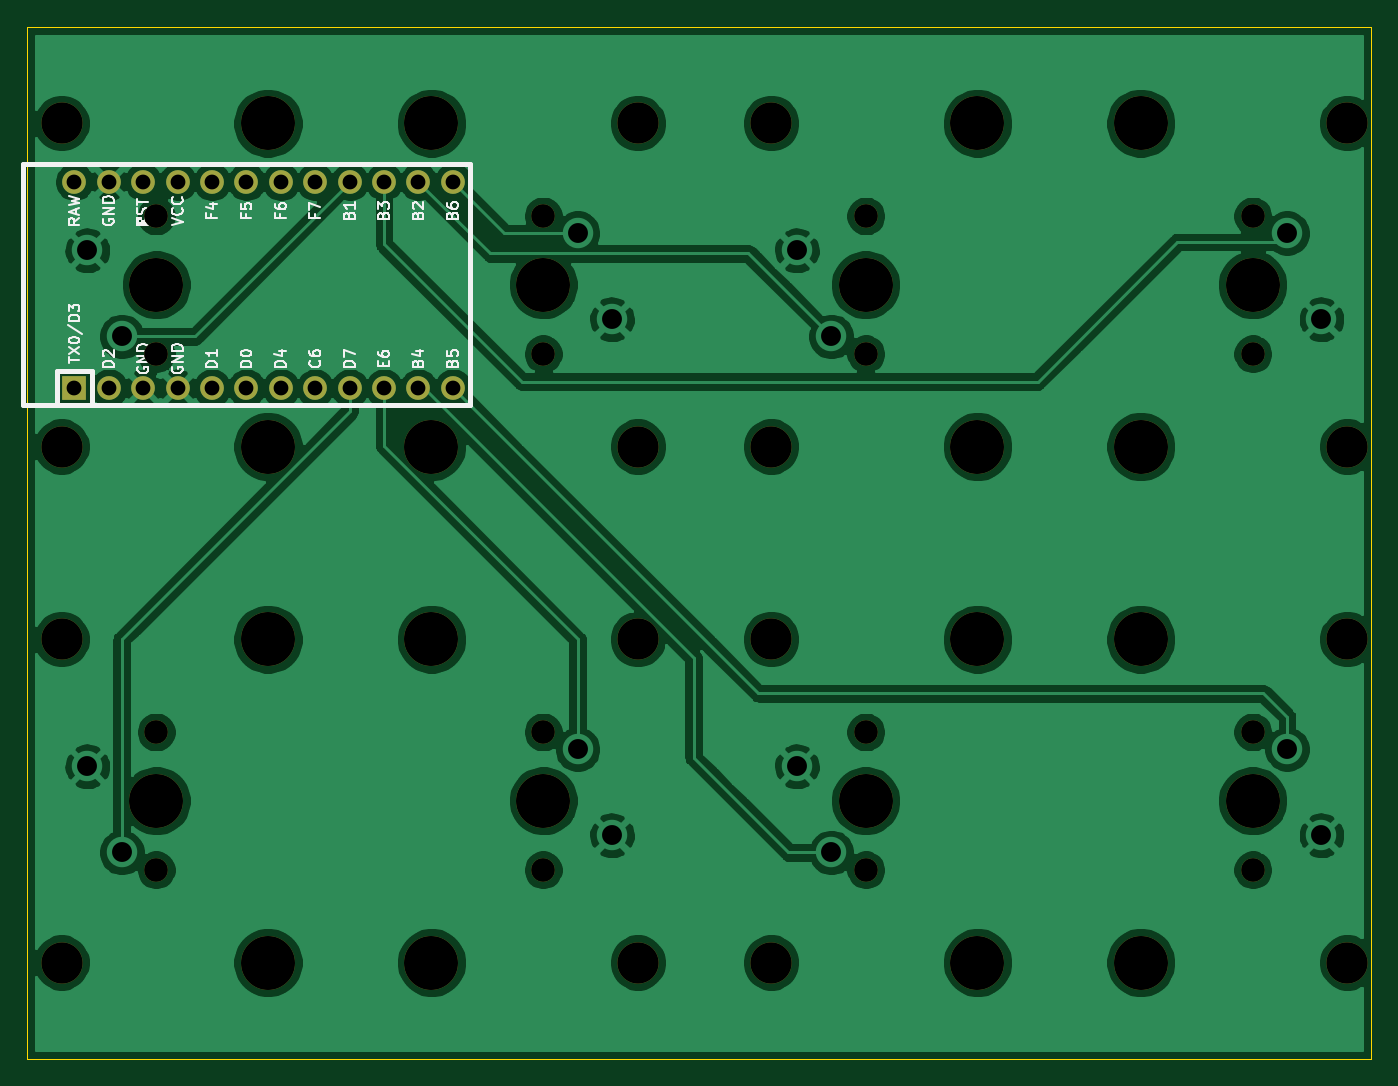
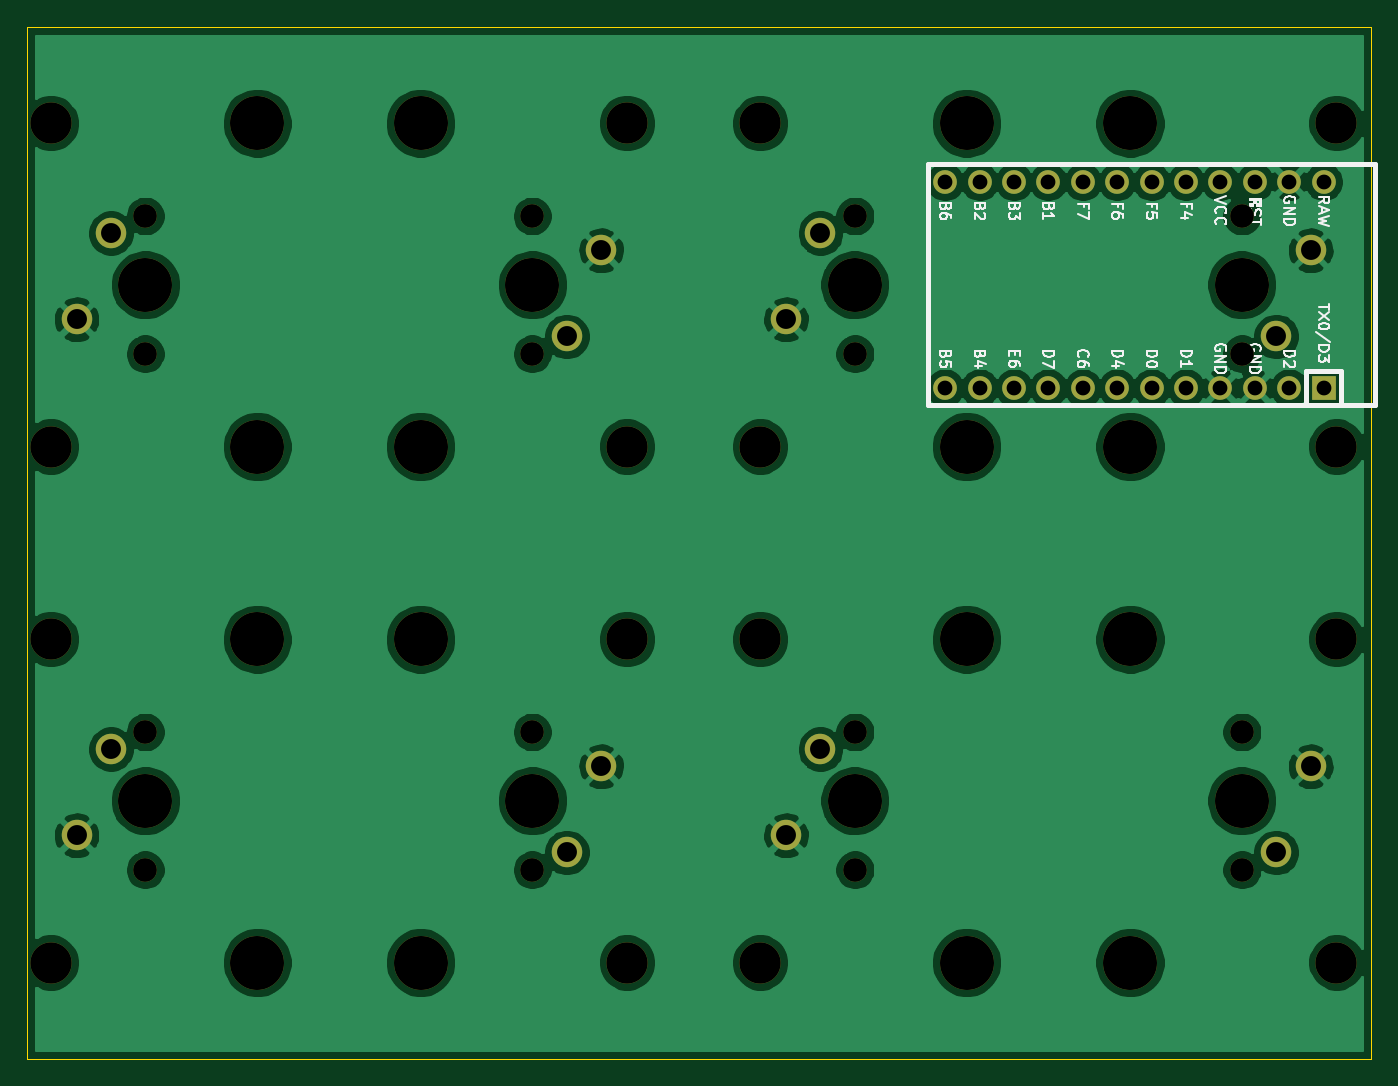
Circuit board: 11 layer files. Board 99.2 x 76.2 mm.
- bottom_copper: ISOISOISO-B_Cu.gbl (149474 bytes)
- bottom_mask: ISOISOISO-B_Mask.gbs (3321 bytes)
- paste: ISOISOISO-B_Paste.gbp (460 bytes)
- bottom_silk: ISOISOISO-B_SilkS.gbo (21210 bytes)
- outline: ISOISOISO-Edge_Cuts.gm1 (686 bytes)
- top_copper: ISOISOISO-F_Cu.gtl (149726 bytes)
- top_mask: ISOISOISO-F_Mask.gts (2799 bytes)
- paste: ISOISOISO-F_Paste.gtp (460 bytes)
- top_silk: ISOISOISO-F_SilkS.gto (20784 bytes)
- drill: ISOISOISO-NPTH.drl (1199 bytes)
- drill: ISOISOISO-PTH.drl (933 bytes)

=== bottom_copper: ISOISOISO-B_Cu.gbl (149474 bytes, source omitted) ===
=== bottom_mask: ISOISOISO-B_Mask.gbs ===
%TF.GenerationSoftware,KiCad,Pcbnew,(5.1.9)-1*%
%TF.CreationDate,2021-04-18T19:10:53+08:00*%
%TF.ProjectId,ISOISOISO,49534f49-534f-4495-934f-2e6b69636164,rev?*%
%TF.SameCoordinates,Original*%
%TF.FileFunction,Soldermask,Bot*%
%TF.FilePolarity,Negative*%
%FSLAX46Y46*%
G04 Gerber Fmt 4.6, Leading zero omitted, Abs format (unit mm)*
G04 Created by KiCad (PCBNEW (5.1.9)-1) date 2021-04-18 19:10:53*
%MOMM*%
%LPD*%
G01*
G04 APERTURE LIST*
%ADD10C,1.752600*%
%ADD11R,1.752600X1.752600*%
%ADD12C,3.987800*%
%ADD13C,3.048000*%
%ADD14C,1.750000*%
%ADD15C,2.250000*%
G04 APERTURE END LIST*
D10*
%TO.C,U1*%
X32067500Y-33655000D03*
X60007500Y-48895000D03*
X34607500Y-33655000D03*
X37147500Y-33655000D03*
X39687500Y-33655000D03*
X42227500Y-33655000D03*
X44767500Y-33655000D03*
X47307500Y-33655000D03*
X49847500Y-33655000D03*
X52387500Y-33655000D03*
X54927500Y-33655000D03*
X57467500Y-33655000D03*
X60007500Y-33655000D03*
X57467500Y-48895000D03*
X54927500Y-48895000D03*
X52387500Y-48895000D03*
X49847500Y-48895000D03*
X47307500Y-48895000D03*
X44767500Y-48895000D03*
X42227500Y-48895000D03*
X39687500Y-48895000D03*
X37147500Y-48895000D03*
X34607500Y-48895000D03*
D11*
X32067500Y-48895000D03*
%TD*%
D12*
%TO.C,MX8*%
X110807500Y-67437000D03*
X110807500Y-91313000D03*
D13*
X126047500Y-67437000D03*
X126047500Y-91313000D03*
D14*
X119062500Y-84455000D03*
X119062500Y-74295000D03*
D15*
X121602500Y-75565000D03*
D12*
X119062500Y-79375000D03*
D15*
X124142500Y-81915000D03*
%TD*%
D12*
%TO.C,MX7*%
X110807500Y-29337000D03*
X110807500Y-53213000D03*
D13*
X126047500Y-29337000D03*
X126047500Y-53213000D03*
D14*
X119062500Y-46355000D03*
X119062500Y-36195000D03*
D15*
X121602500Y-37465000D03*
D12*
X119062500Y-41275000D03*
D15*
X124142500Y-43815000D03*
%TD*%
D12*
%TO.C,MX6*%
X98742500Y-91313000D03*
X98742500Y-67437000D03*
D13*
X83502500Y-91313000D03*
X83502500Y-67437000D03*
D14*
X90487500Y-74295000D03*
X90487500Y-84455000D03*
D15*
X87947500Y-83185000D03*
D12*
X90487500Y-79375000D03*
D15*
X85407500Y-76835000D03*
%TD*%
D12*
%TO.C,MX5*%
X98742500Y-53213000D03*
X98742500Y-29337000D03*
D13*
X83502500Y-53213000D03*
X83502500Y-29337000D03*
D14*
X90487500Y-36195000D03*
X90487500Y-46355000D03*
D15*
X87947500Y-45085000D03*
D12*
X90487500Y-41275000D03*
D15*
X85407500Y-38735000D03*
%TD*%
D12*
%TO.C,MX4*%
X58420000Y-67437000D03*
X58420000Y-91313000D03*
D13*
X73660000Y-67437000D03*
X73660000Y-91313000D03*
D14*
X66675000Y-84455000D03*
X66675000Y-74295000D03*
D15*
X69215000Y-75565000D03*
D12*
X66675000Y-79375000D03*
D15*
X71755000Y-81915000D03*
%TD*%
D12*
%TO.C,MX3*%
X58420000Y-29337000D03*
X58420000Y-53213000D03*
D13*
X73660000Y-29337000D03*
X73660000Y-53213000D03*
D14*
X66675000Y-46355000D03*
X66675000Y-36195000D03*
D15*
X69215000Y-37465000D03*
D12*
X66675000Y-41275000D03*
D15*
X71755000Y-43815000D03*
%TD*%
D12*
%TO.C,MX2*%
X46355000Y-91313000D03*
X46355000Y-67437000D03*
D13*
X31115000Y-91313000D03*
X31115000Y-67437000D03*
D14*
X38100000Y-74295000D03*
X38100000Y-84455000D03*
D15*
X35560000Y-83185000D03*
D12*
X38100000Y-79375000D03*
D15*
X33020000Y-76835000D03*
%TD*%
D12*
%TO.C,MX1*%
X46355000Y-53213000D03*
X46355000Y-29337000D03*
D13*
X31115000Y-53213000D03*
X31115000Y-29337000D03*
D14*
X38100000Y-36195000D03*
X38100000Y-46355000D03*
D15*
X35560000Y-45085000D03*
D12*
X38100000Y-41275000D03*
D15*
X33020000Y-38735000D03*
%TD*%
M02*

=== paste: ISOISOISO-B_Paste.gbp ===
%TF.GenerationSoftware,KiCad,Pcbnew,(5.1.9)-1*%
%TF.CreationDate,2021-04-18T19:10:53+08:00*%
%TF.ProjectId,ISOISOISO,49534f49-534f-4495-934f-2e6b69636164,rev?*%
%TF.SameCoordinates,Original*%
%TF.FileFunction,Paste,Bot*%
%TF.FilePolarity,Positive*%
%FSLAX46Y46*%
G04 Gerber Fmt 4.6, Leading zero omitted, Abs format (unit mm)*
G04 Created by KiCad (PCBNEW (5.1.9)-1) date 2021-04-18 19:10:53*
%MOMM*%
%LPD*%
G01*
G04 APERTURE LIST*
G04 APERTURE END LIST*
M02*

=== bottom_silk: ISOISOISO-B_SilkS.gbo (21210 bytes, source omitted) ===
=== outline: ISOISOISO-Edge_Cuts.gm1 ===
%TF.GenerationSoftware,KiCad,Pcbnew,(5.1.9)-1*%
%TF.CreationDate,2021-04-18T19:10:53+08:00*%
%TF.ProjectId,ISOISOISO,49534f49-534f-4495-934f-2e6b69636164,rev?*%
%TF.SameCoordinates,Original*%
%TF.FileFunction,Profile,NP*%
%FSLAX46Y46*%
G04 Gerber Fmt 4.6, Leading zero omitted, Abs format (unit mm)*
G04 Created by KiCad (PCBNEW (5.1.9)-1) date 2021-04-18 19:10:53*
%MOMM*%
%LPD*%
G01*
G04 APERTURE LIST*
%TA.AperFunction,Profile*%
%ADD10C,0.050000*%
%TD*%
G04 APERTURE END LIST*
D10*
X28575000Y-98425000D02*
X127793750Y-98425000D01*
X28575000Y-22225000D02*
X28575000Y-98425000D01*
X127793750Y-98425000D02*
X127793750Y-22225000D01*
X28575000Y-22225000D02*
X127793750Y-22225000D01*
M02*

=== top_copper: ISOISOISO-F_Cu.gtl (149726 bytes, source omitted) ===
=== top_mask: ISOISOISO-F_Mask.gts ===
%TF.GenerationSoftware,KiCad,Pcbnew,(5.1.9)-1*%
%TF.CreationDate,2021-04-18T19:10:53+08:00*%
%TF.ProjectId,ISOISOISO,49534f49-534f-4495-934f-2e6b69636164,rev?*%
%TF.SameCoordinates,Original*%
%TF.FileFunction,Soldermask,Top*%
%TF.FilePolarity,Negative*%
%FSLAX46Y46*%
G04 Gerber Fmt 4.6, Leading zero omitted, Abs format (unit mm)*
G04 Created by KiCad (PCBNEW (5.1.9)-1) date 2021-04-18 19:10:53*
%MOMM*%
%LPD*%
G01*
G04 APERTURE LIST*
%ADD10C,1.752600*%
%ADD11R,1.752600X1.752600*%
%ADD12C,3.987800*%
%ADD13C,3.048000*%
%ADD14C,1.750000*%
G04 APERTURE END LIST*
D10*
%TO.C,U1*%
X32067500Y-33655000D03*
X60007500Y-48895000D03*
X34607500Y-33655000D03*
X37147500Y-33655000D03*
X39687500Y-33655000D03*
X42227500Y-33655000D03*
X44767500Y-33655000D03*
X47307500Y-33655000D03*
X49847500Y-33655000D03*
X52387500Y-33655000D03*
X54927500Y-33655000D03*
X57467500Y-33655000D03*
X60007500Y-33655000D03*
X57467500Y-48895000D03*
X54927500Y-48895000D03*
X52387500Y-48895000D03*
X49847500Y-48895000D03*
X47307500Y-48895000D03*
X44767500Y-48895000D03*
X42227500Y-48895000D03*
X39687500Y-48895000D03*
X37147500Y-48895000D03*
X34607500Y-48895000D03*
D11*
X32067500Y-48895000D03*
%TD*%
D12*
%TO.C,MX8*%
X110807500Y-67437000D03*
X110807500Y-91313000D03*
D13*
X126047500Y-67437000D03*
X126047500Y-91313000D03*
D14*
X119062500Y-84455000D03*
X119062500Y-74295000D03*
D12*
X119062500Y-79375000D03*
%TD*%
%TO.C,MX7*%
X110807500Y-29337000D03*
X110807500Y-53213000D03*
D13*
X126047500Y-29337000D03*
X126047500Y-53213000D03*
D14*
X119062500Y-46355000D03*
X119062500Y-36195000D03*
D12*
X119062500Y-41275000D03*
%TD*%
%TO.C,MX6*%
X98742500Y-91313000D03*
X98742500Y-67437000D03*
D13*
X83502500Y-91313000D03*
X83502500Y-67437000D03*
D14*
X90487500Y-74295000D03*
X90487500Y-84455000D03*
D12*
X90487500Y-79375000D03*
%TD*%
%TO.C,MX5*%
X98742500Y-53213000D03*
X98742500Y-29337000D03*
D13*
X83502500Y-53213000D03*
X83502500Y-29337000D03*
D14*
X90487500Y-36195000D03*
X90487500Y-46355000D03*
D12*
X90487500Y-41275000D03*
%TD*%
%TO.C,MX4*%
X58420000Y-67437000D03*
X58420000Y-91313000D03*
D13*
X73660000Y-67437000D03*
X73660000Y-91313000D03*
D14*
X66675000Y-84455000D03*
X66675000Y-74295000D03*
D12*
X66675000Y-79375000D03*
%TD*%
%TO.C,MX3*%
X58420000Y-29337000D03*
X58420000Y-53213000D03*
D13*
X73660000Y-29337000D03*
X73660000Y-53213000D03*
D14*
X66675000Y-46355000D03*
X66675000Y-36195000D03*
D12*
X66675000Y-41275000D03*
%TD*%
%TO.C,MX2*%
X46355000Y-91313000D03*
X46355000Y-67437000D03*
D13*
X31115000Y-91313000D03*
X31115000Y-67437000D03*
D14*
X38100000Y-74295000D03*
X38100000Y-84455000D03*
D12*
X38100000Y-79375000D03*
%TD*%
%TO.C,MX1*%
X46355000Y-53213000D03*
X46355000Y-29337000D03*
D13*
X31115000Y-53213000D03*
X31115000Y-29337000D03*
D14*
X38100000Y-36195000D03*
X38100000Y-46355000D03*
D12*
X38100000Y-41275000D03*
%TD*%
M02*

=== paste: ISOISOISO-F_Paste.gtp ===
%TF.GenerationSoftware,KiCad,Pcbnew,(5.1.9)-1*%
%TF.CreationDate,2021-04-18T19:10:53+08:00*%
%TF.ProjectId,ISOISOISO,49534f49-534f-4495-934f-2e6b69636164,rev?*%
%TF.SameCoordinates,Original*%
%TF.FileFunction,Paste,Top*%
%TF.FilePolarity,Positive*%
%FSLAX46Y46*%
G04 Gerber Fmt 4.6, Leading zero omitted, Abs format (unit mm)*
G04 Created by KiCad (PCBNEW (5.1.9)-1) date 2021-04-18 19:10:53*
%MOMM*%
%LPD*%
G01*
G04 APERTURE LIST*
G04 APERTURE END LIST*
M02*

=== top_silk: ISOISOISO-F_SilkS.gto (20784 bytes, source omitted) ===
=== drill: ISOISOISO-NPTH.drl ===
M48
; DRILL file {KiCad (5.1.9)-1} date 04/18/21 19:11:11
; FORMAT={-:-/ absolute / metric / decimal}
; #@! TF.CreationDate,2021-04-18T19:11:11+08:00
; #@! TF.GenerationSoftware,Kicad,Pcbnew,(5.1.9)-1
; #@! TF.FileFunction,NonPlated,1,2,NPTH
FMAT,2
METRIC
T1C1.750
T2C3.048
T3C3.988
%
G90
G05
T1
X38.1Y-36.195
X38.1Y-46.355
X38.1Y-74.295
X38.1Y-84.455
X66.675Y-36.195
X66.675Y-46.355
X66.675Y-74.295
X66.675Y-84.455
X90.487Y-36.195
X90.487Y-46.355
X90.487Y-74.295
X90.487Y-84.455
X119.062Y-36.195
X119.062Y-46.355
X119.062Y-74.295
X119.062Y-84.455
T2
X31.115Y-29.337
X31.115Y-53.213
X31.115Y-67.437
X31.115Y-91.313
X73.66Y-29.337
X73.66Y-53.213
X73.66Y-67.437
X73.66Y-91.313
X83.502Y-29.337
X83.502Y-53.213
X83.502Y-67.437
X83.502Y-91.313
X126.047Y-29.337
X126.047Y-53.213
X126.047Y-67.437
X126.047Y-91.313
T3
X38.1Y-41.275
X38.1Y-79.375
X46.355Y-29.337
X46.355Y-53.213
X46.355Y-67.437
X46.355Y-91.313
X58.42Y-29.337
X58.42Y-53.213
X58.42Y-67.437
X58.42Y-91.313
X66.675Y-41.275
X66.675Y-79.375
X90.487Y-41.275
X90.487Y-79.375
X98.742Y-29.337
X98.742Y-53.213
X98.742Y-67.437
X98.742Y-91.313
X110.807Y-29.337
X110.807Y-53.213
X110.807Y-67.437
X110.807Y-91.313
X119.062Y-41.275
X119.062Y-79.375
T0
M30

=== drill: ISOISOISO-PTH.drl ===
M48
; DRILL file {KiCad (5.1.9)-1} date 04/18/21 19:11:11
; FORMAT={-:-/ absolute / metric / decimal}
; #@! TF.CreationDate,2021-04-18T19:11:11+08:00
; #@! TF.GenerationSoftware,Kicad,Pcbnew,(5.1.9)-1
; #@! TF.FileFunction,Plated,1,2,PTH
FMAT,2
METRIC
T1C1.092
T2C1.470
%
G90
G05
T1
X32.067Y-33.655
X32.067Y-48.895
X34.608Y-33.655
X34.608Y-48.895
X37.148Y-33.655
X37.148Y-48.895
X39.688Y-33.655
X39.688Y-48.895
X42.227Y-33.655
X42.227Y-48.895
X44.767Y-33.655
X44.767Y-48.895
X47.307Y-33.655
X47.307Y-48.895
X49.847Y-33.655
X49.847Y-48.895
X52.387Y-33.655
X52.387Y-48.895
X54.927Y-33.655
X54.927Y-48.895
X57.467Y-33.655
X57.467Y-48.895
X60.008Y-33.655
X60.008Y-48.895
T2
X33.02Y-38.735
X33.02Y-76.835
X35.56Y-45.085
X35.56Y-83.185
X69.215Y-37.465
X69.215Y-75.565
X71.755Y-43.815
X71.755Y-81.915
X85.407Y-38.735
X85.407Y-76.835
X87.947Y-45.085
X87.947Y-83.185
X121.602Y-37.465
X121.602Y-75.565
X124.142Y-43.815
X124.142Y-81.915
T0
M30

